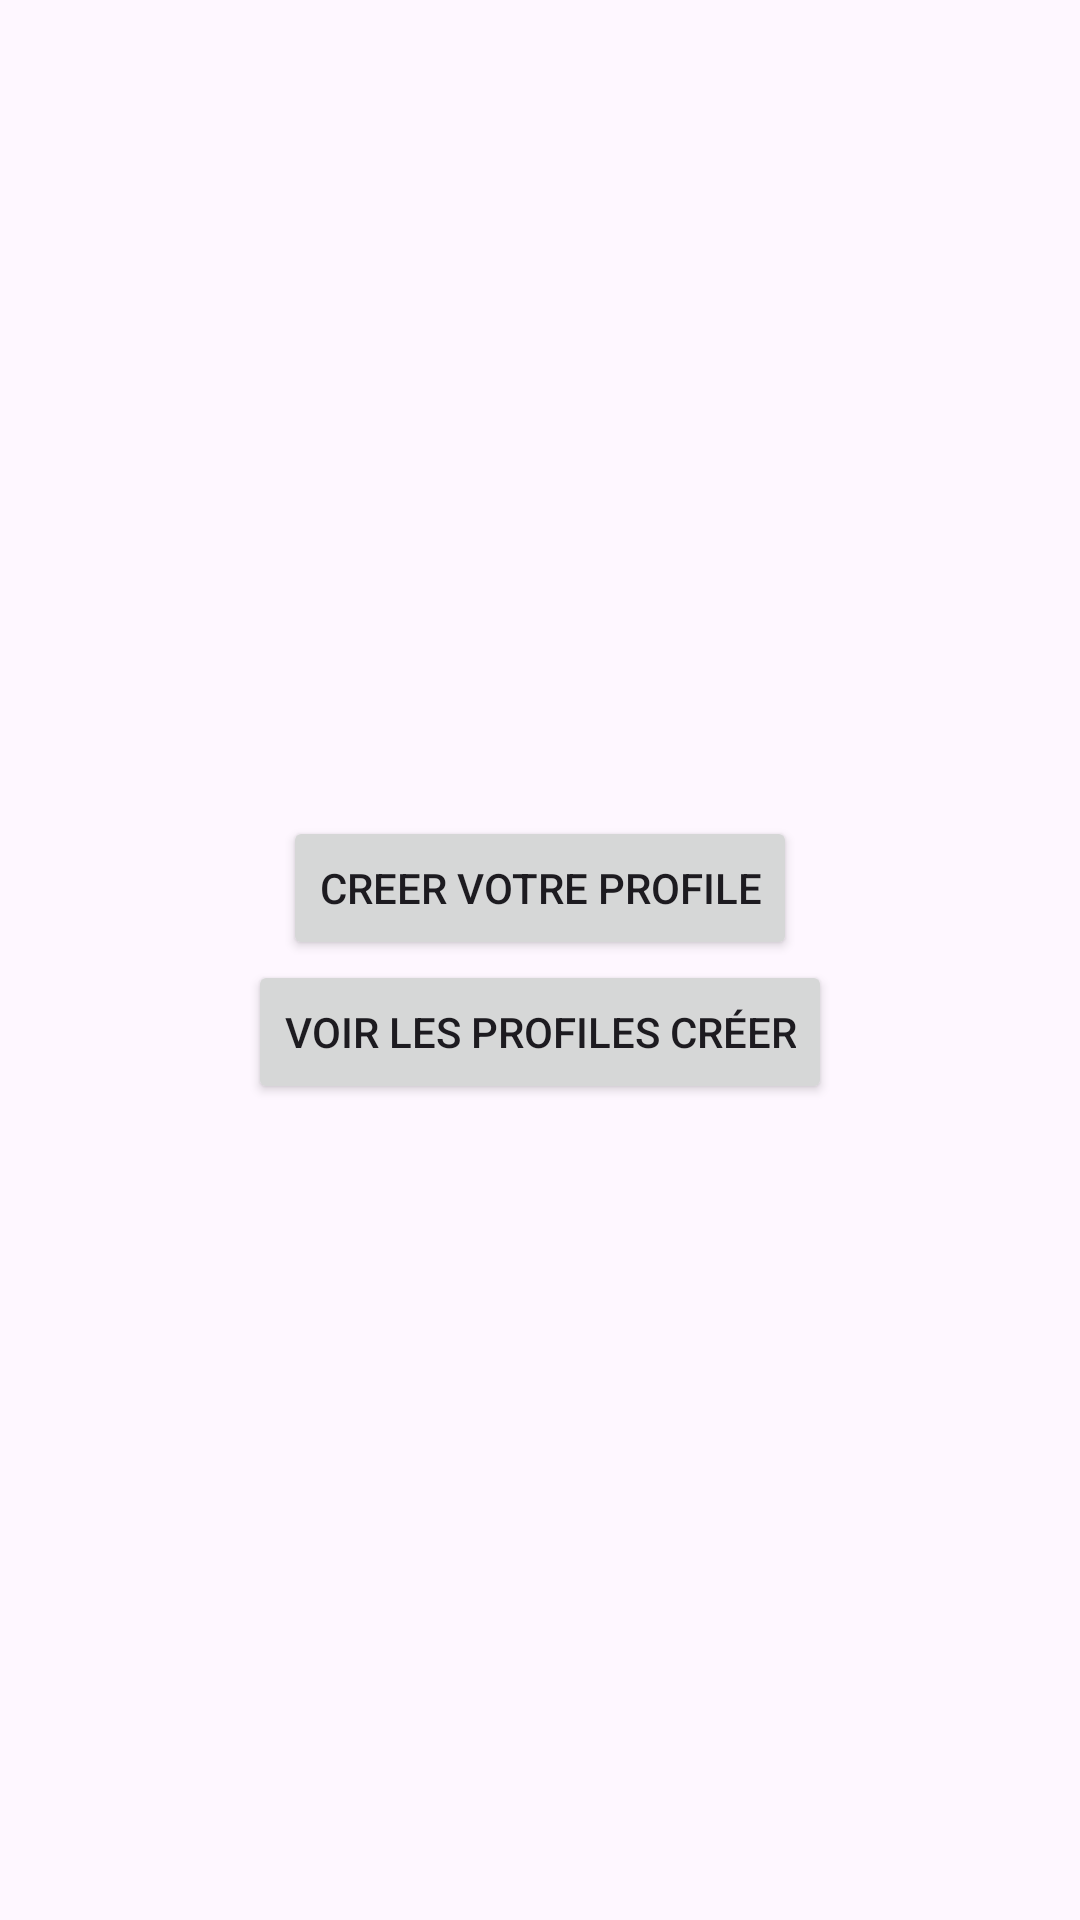

Android layout source for this screen:
<!-- AndroidManifest.xml: application theme Theme.RemiseEnForme -->
<!-- res/layout/activity_main.xml -->
<?xml version="1.0" encoding="utf-8"?>
<androidx.constraintlayout.widget.ConstraintLayout xmlns:android="http://schemas.android.com/apk/res/android"
    xmlns:app="http://schemas.android.com/apk/res-auto"
    xmlns:tools="http://schemas.android.com/tools"
    android:layout_width="match_parent"
    android:layout_height="match_parent"
    tools:context=".Activity.MainActivity">


    <LinearLayout
        android:layout_width="match_parent"
        android:layout_height="match_parent"
        android:orientation="vertical"
        android:gravity="center">
    <Button
        android:id="@+id/createProfile"
        android:layout_width="wrap_content"
        android:layout_height="wrap_content"
        android:gravity="center"
        android:text="Creer votre profile"/>

        <Button
            android:id="@+id/seeProfile"
            android:layout_width="wrap_content"
            android:layout_height="wrap_content"
            android:gravity="center"
            android:text="Voir les profiles créer"/>
    </LinearLayout>
</androidx.constraintlayout.widget.ConstraintLayout>
<!-- resources referenced by this layout -->
<resources>
  <style name="Theme.RemiseEnForme" parent="Base.Theme.RemiseEnForme" />
  <style name="Base.Theme.RemiseEnForme" parent="Theme.Material3.DayNight.NoActionBar">
          
          
      </style>
</resources>
